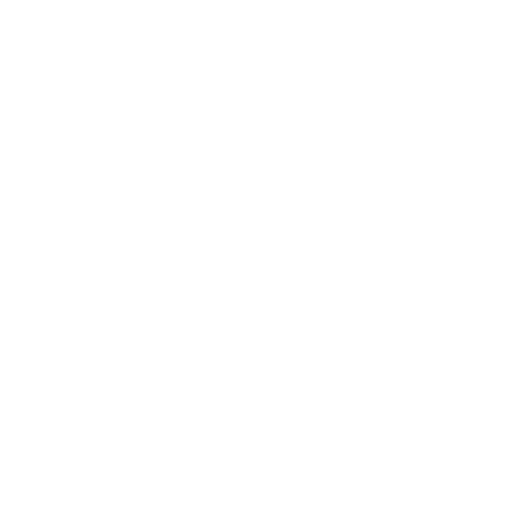
t = 0.00 s
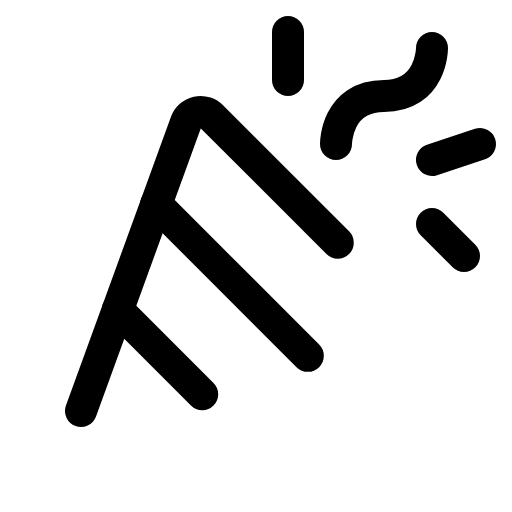
t = 0.38 s
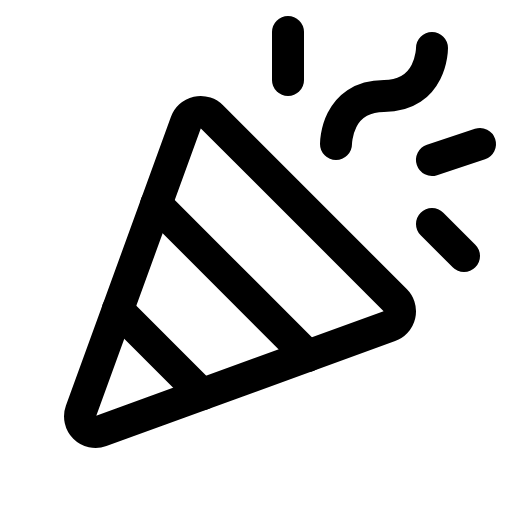
t = 1.13 s
t = 1.50 s: frame unchanged from t = 1.13 s, image omitted
t = 1.88 s: frame unchanged from t = 1.13 s, image omitted
t = 2.63 s: frame unchanged from t = 1.13 s, image omitted

The animated SVG that drew these frames (rendered in a browser with its animation timeline set to each time). Animation: 1 CSS @keyframes rule; one cycle of 3.00 s, repeats indefinitely.

<svg xmlns="http://www.w3.org/2000/svg" viewBox="0 0 256 256">
  <style>
    .draw-line {
      stroke-dasharray: 2000;
      stroke-dashoffset: 0;
    }
    svg:hover .draw-line {
      animation: phosphor-draw-in 3s ease-in-out infinite alternate;
    }
    @keyframes phosphor-draw-in {
      0%   { stroke-dashoffset: 2000; }
      50%  { stroke-dashoffset: 0; }
      100% { stroke-dashoffset: 0; }
    }
  </style><rect width="256" height="256" fill="none"/><path d="M40.49,205.52,93,61.14a7.79,7.79,0,0,1,12.84-2.85l91.88,91.88A7.79,7.79,0,0,1,194.86,163L50.48,215.51A7.79,7.79,0,0,1,40.49,205.52Z" fill="none" stroke="currentColor" stroke-linecap="round" stroke-linejoin="round" stroke-width="16" class="draw-line"/><path d="M168,72s0-24,24-24,24-24,24-24" fill="none" stroke="currentColor" stroke-linecap="round" stroke-linejoin="round" stroke-width="16" class="draw-line"/><line x1="144" y1="16" x2="144" y2="40" fill="none" stroke="currentColor" stroke-linecap="round" stroke-linejoin="round" stroke-width="16" class="draw-line"/><line x1="216" y1="112" x2="232" y2="128" fill="none" stroke="currentColor" stroke-linecap="round" stroke-linejoin="round" stroke-width="16" class="draw-line"/><line x1="216" y1="80" x2="240" y2="72" fill="none" stroke="currentColor" stroke-linecap="round" stroke-linejoin="round" stroke-width="16" class="draw-line"/><line x1="78.09" y1="102.09" x2="153.91" y2="177.91" fill="none" stroke="currentColor" stroke-linecap="round" stroke-linejoin="round" stroke-width="16" class="draw-line"/><line x1="101.11" y1="197.11" x2="58.89" y2="154.89" fill="none" stroke="currentColor" stroke-linecap="round" stroke-linejoin="round" stroke-width="16" class="draw-line"/></svg>
